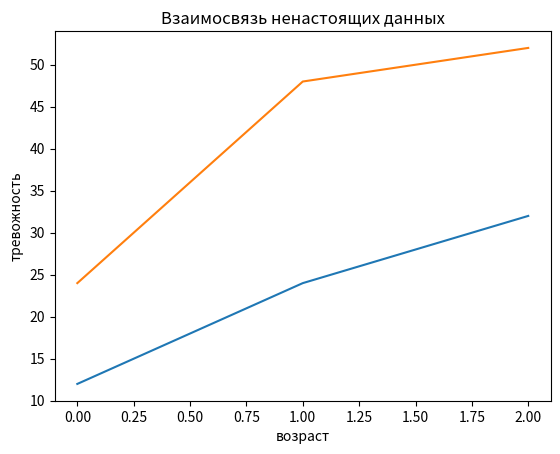

Recreate this plot in Python.
# Нужно вывести взаимосвязт между переменными
#которые представлены в этом массиве
import numpy  # импортируем библиотеку, которая работает именно с матрицами
import matplotlib.pyplot as plt #импортируем библиотеку, которая работает с графиками
a = numpy.zeros([3,2]) #создаем "пустой массив"
a[0,0] = 12
a[0,1] = 24
a[1,0] = 24
a[1,1] = 48
a[2,0] = 32
a[2,1] = 52
plt.title("Взаимосвязь ненастоящих данных") 
plt.xlabel("возраст") 
plt.ylabel("тревожность") 
plt.plot(a) 
plt.show()
print(a)